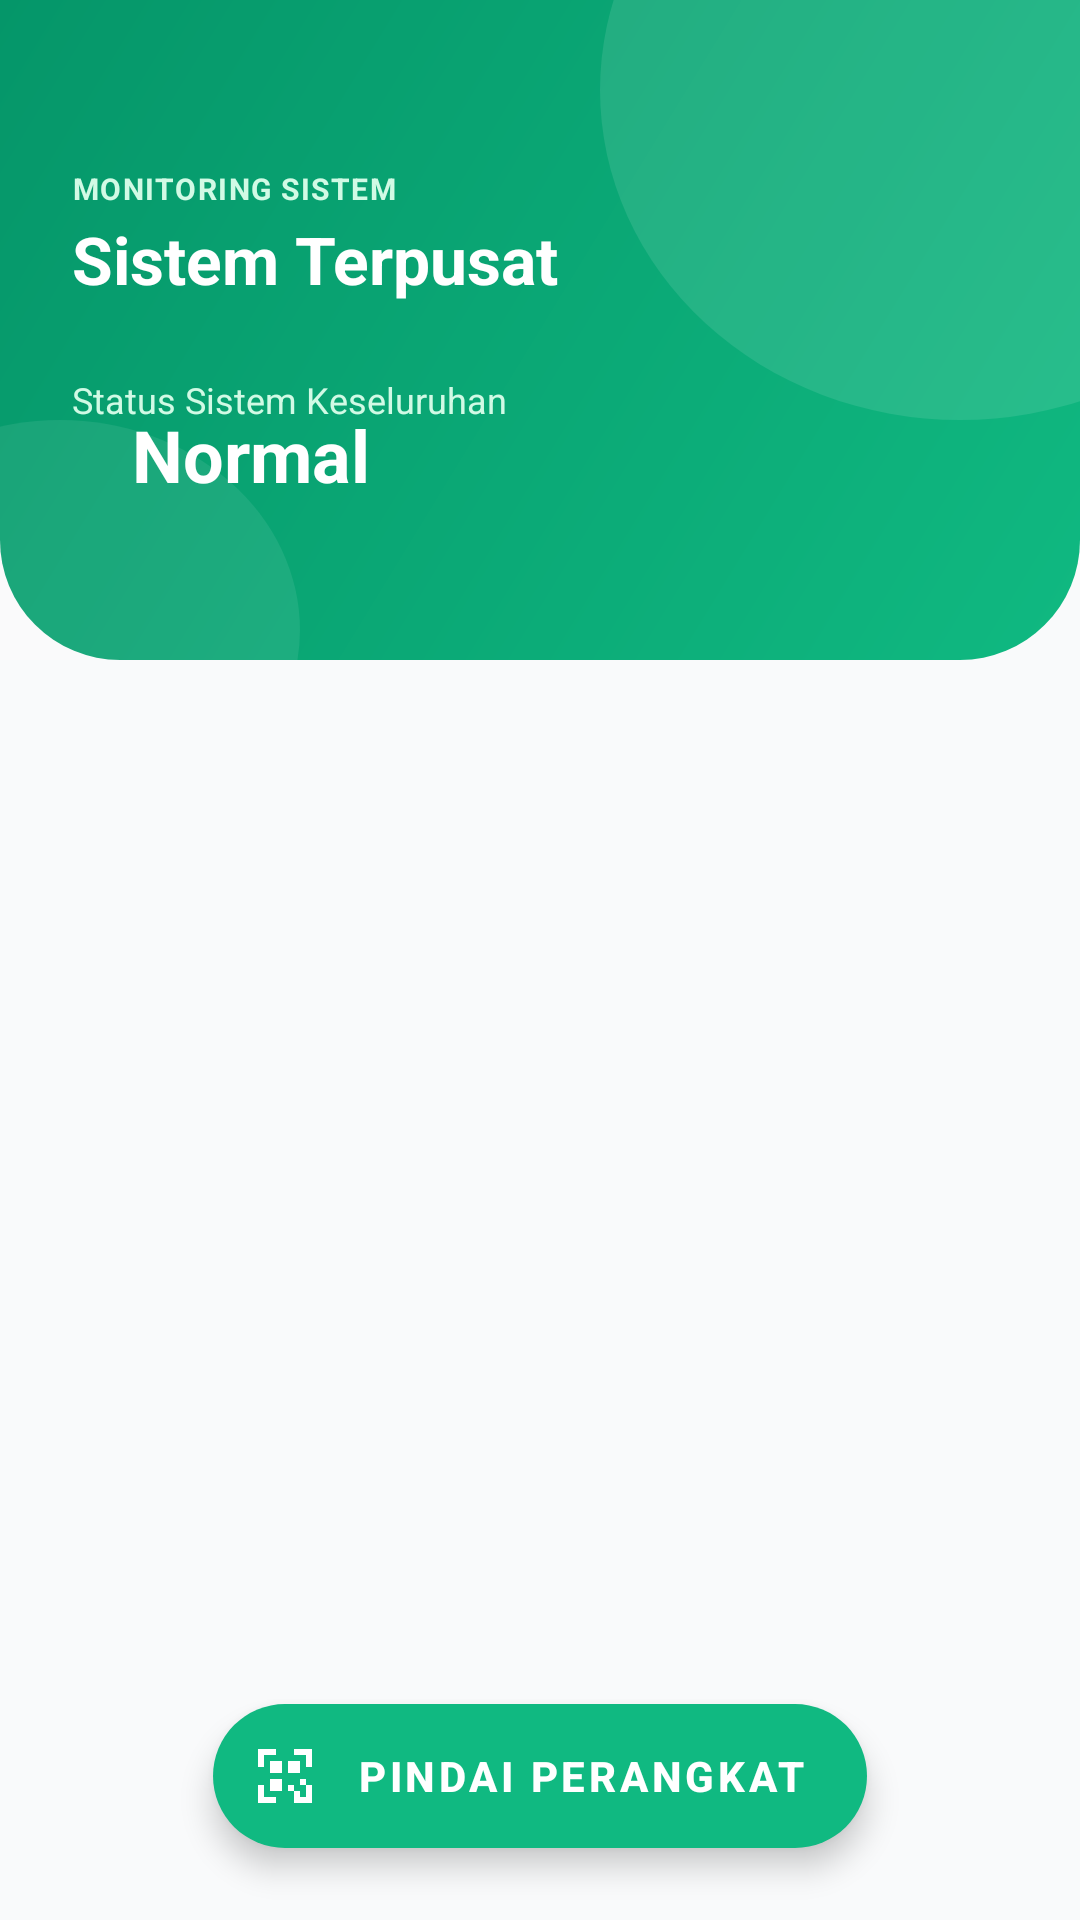

Produce the Android XML layout that renders to this screen, including the resource entries it uses.
<!-- AndroidManifest.xml: application theme Theme.CleanBanar -->
<!-- res/layout/fragment_petugas_dashboard.xml -->
<?xml version="1.0" encoding="utf-8"?>
<RelativeLayout xmlns:android="http://schemas.android.com/apk/res/android"
    xmlns:app="http://schemas.android.com/apk/res-auto"
    xmlns:tools="http://schemas.android.com/tools"
    android:layout_width="match_parent"
    android:layout_height="match_parent"
    android:background="@color/gray_50"
    tools:context=".features.dashboard.PetugasDashboardFragment">



        <androidx.core.widget.NestedScrollView
            android:layout_width="match_parent"
            android:layout_height="match_parent"
            android:clipToPadding="false"
            android:overScrollMode="never"
            android:paddingBottom="@dimen/margin_80">

    <androidx.constraintlayout.widget.ConstraintLayout
        android:layout_width="match_parent"
        android:layout_height="wrap_content"
        android:paddingBottom="@dimen/margin_24">

        
        <FrameLayout
            android:id="@+id/headerBlock"
            android:layout_width="match_parent"
            android:layout_height="@dimen/margin_220"
            android:background="@drawable/bg_petugas_header"
            app:layout_constraintTop_toTopOf="parent" />

        <TextView
            android:id="@+id/tvOverviewTitle"
            android:layout_width="wrap_content"
            android:layout_height="wrap_content"
            android:text="MONITORING SISTEM"
            android:textColor="@color/emerald_100"
            android:textSize="@dimen/text_10"
            android:letterSpacing="0.05"
            android:textStyle="bold"
            android:layout_marginStart="@dimen/margin_24"
            android:layout_marginTop="@dimen/margin_56"
            app:layout_constraintStart_toStartOf="parent"
            app:layout_constraintTop_toTopOf="parent" />

        <TextView
            android:id="@+id/tvSystemName"
            android:layout_width="0dp"
            android:layout_height="wrap_content"
            android:text="Sistem Terpusat"
            android:textColor="@color/white"
            android:textSize="@dimen/text_22"
            android:textStyle="bold"
            android:layout_marginTop="@dimen/margin_2"
            android:layout_marginEnd="@dimen/margin_64"
            app:layout_constraintStart_toStartOf="@id/tvOverviewTitle"
            app:layout_constraintEnd_toEndOf="parent"
            app:layout_constraintTop_toBottomOf="@id/tvOverviewTitle" />



        <TextView
            android:id="@+id/tvStatusLabel"
            android:layout_width="wrap_content"
            android:layout_height="wrap_content"
            android:text="Status Sistem Keseluruhan"
            android:textColor="@color/emerald_100"
            android:textSize="@dimen/text_12"
            android:layout_marginTop="@dimen/margin_24"
            app:layout_constraintStart_toStartOf="@id/tvSystemName"
            app:layout_constraintTop_toBottomOf="@id/tvSystemName" />

        
        <View
            android:id="@+id/statusDot"
            android:layout_width="@dimen/margin_12"
            android:layout_height="@dimen/margin_12"
            android:background="@drawable/badge_green_bg"
            android:layout_marginTop="@dimen/margin_4"
            app:layout_constraintStart_toStartOf="@id/tvStatusLabel"
            app:layout_constraintTop_toBottomOf="@id/tvStatusLabel" />

        <TextView
            android:id="@+id/tvStatus"
            android:layout_width="wrap_content"
            android:layout_height="wrap_content"
            android:text="Normal"
            android:textColor="@color/white"
            android:textSize="@dimen/text_24"
            android:textStyle="bold"
            android:layout_marginStart="@dimen/margin_8"
            app:layout_constraintStart_toEndOf="@id/statusDot"
            app:layout_constraintTop_toTopOf="@id/statusDot"
            app:layout_constraintBottom_toBottomOf="@id/statusDot" />

        
        <LinearLayout
            android:id="@+id/cardsContainer"
            android:layout_width="match_parent"
            android:layout_height="wrap_content"
            android:orientation="vertical"
            android:paddingHorizontal="@dimen/margin_16"
            android:layout_marginTop="@dimen/margin_minus_30"
            app:layout_constraintTop_toBottomOf="@id/headerBlock" />

    </androidx.constraintlayout.widget.ConstraintLayout>
    </androidx.core.widget.NestedScrollView>


    <com.google.android.material.floatingactionbutton.ExtendedFloatingActionButton
        android:id="@+id/fabScanQr"
        android:layout_width="wrap_content"
        android:layout_height="wrap_content"
        android:layout_alignParentBottom="true"
        android:layout_centerHorizontal="true"
        android:layout_marginBottom="@dimen/margin_24"
        android:text="Pindai Perangkat"
        android:textColor="@color/white"
        app:icon="@drawable/ic_scan_qr"
        app:iconTint="@color/white"
        app:backgroundTint="#10B981"
        android:textStyle="bold" />

</RelativeLayout>
<!-- resources referenced by this layout -->
<resources>
  <color name="emerald_100">#d1fae5</color>
  <color name="gray_50">#f9fafb</color>
  <color name="white">#ffffff</color>
  <dimen name="margin_12">12dp</dimen>
  <dimen name="margin_16">16dp</dimen>
  <dimen name="margin_2">2dp</dimen>
  <dimen name="margin_220">220dp</dimen>
  <dimen name="margin_24">24dp</dimen>
  <dimen name="margin_4">4dp</dimen>
  <dimen name="margin_56">56dp</dimen>
  <dimen name="margin_64">64dp</dimen>
  <dimen name="margin_8">8dp</dimen>
  <dimen name="margin_80">80dp</dimen>
  <dimen name="margin_minus_30">-30dp</dimen>
  <dimen name="text_10">10sp</dimen>
  <dimen name="text_12">12sp</dimen>
  <dimen name="text_22">22sp</dimen>
  <dimen name="text_24">24sp</dimen>
  <!-- drawable bg_petugas_header (drawable) -->
  <?xml version="1.0" encoding="utf-8"?>
  <layer-list xmlns:android="http://schemas.android.com/apk/res/android">
      
      <item>
          <shape android:shape="rectangle">
              <gradient
                  android:startColor="#059669"
                  android:endColor="#10B981"
                  android:angle="315" />
              <corners
                  android:bottomLeftRadius="40dp"
                  android:bottomRightRadius="40dp" />
          </shape>
      </item>
  
      
      <item
          android:top="-80dp"
          android:right="-80dp"
          android:bottom="80dp"
          android:left="200dp">
          <shape android:shape="oval">
              <solid android:color="#1AFFFFFF" />
          </shape>
      </item>
  
      
      <item
          android:top="140dp"
          android:right="260dp"
          android:bottom="-60dp"
          android:left="-60dp">
          <shape android:shape="oval">
              <solid android:color="#14FFFFFF" />
          </shape>
      </item>
  </layer-list>
  <!-- drawable ic_scan_qr (drawable) -->
  <vector xmlns:android="http://schemas.android.com/apk/res/android"
      android:width="24dp"
      android:height="24dp"
      android:viewportWidth="24"
      android:viewportHeight="24">
    <path
        android:fillColor="#000000"
        android:pathData="M3,3v6h2V5h4V3H3z M21,3h-6v2h4v4h2V3z M21,21v-6h-2v4h-4v2H21z M9,21v-2H5v-4H3v6H9zM7,7h4v4H7V7zM13,7h4v4h-4V7zM7,13h4v4H7V13zM15,13h2v2h-2V13zM13,15h2v2h-2V15zM15,17h2v2h-2V17z M17,13h2v2h-2V13zM17,15v-2h-2v2H17z"/>
  </vector>
  <style name="Theme.CleanBanar" parent="Theme.MaterialComponents.Light.DarkActionBar">
          <item name="colorPrimary">@color/primary</item>
          <item name="colorPrimaryVariant">@color/primary_dark</item>
          <item name="colorOnPrimary">@color/white</item>
          <item name="colorSecondary">@color/secondary</item>
      </style>
  <color name="primary">#059669</color>
  <color name="primary_dark">#047857</color>
  <color name="secondary">#3b82f6</color>
</resources>
